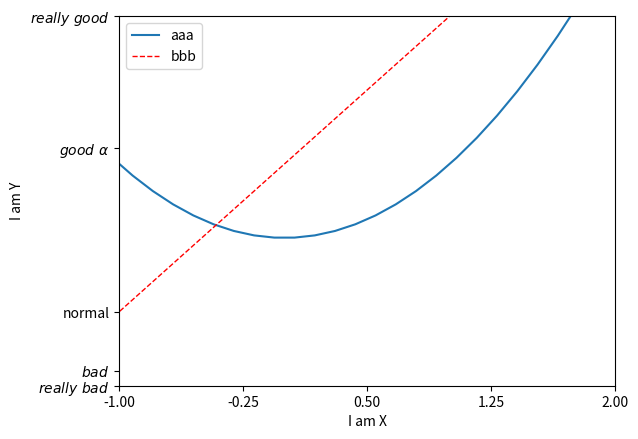

This figure's Python source:
import matplotlib.pyplot as plt
import numpy as np


x=np.linspace(-3,3,50)
y1=2*x+1
y2=x**2

plt.figure()

plt.xlim((-1,2))
plt.ylim((-2,3))
plt.xlabel('I am X')
plt.ylabel('I am Y')

new_ticks=np.linspace(-1,2,5)
plt.xticks(new_ticks)
plt.yticks([-2,-1.8,-1,1.22,3],
            [r'$really\ bad$',r'$bad$','normal',r'$good\ \alpha$','$really\ good$'])

# label 是线的名字
# 如果要传入handles中必须要有逗号
l1,=plt.plot(x,y2,label='up')
l2,=plt.plot(x,y1,color='red',linewidth=1.0,linestyle='--',label='down')
# loc是位置
plt.legend(loc='best',handles=[l1,l2,],labels=['aaa','bbb'])

plt.show()







